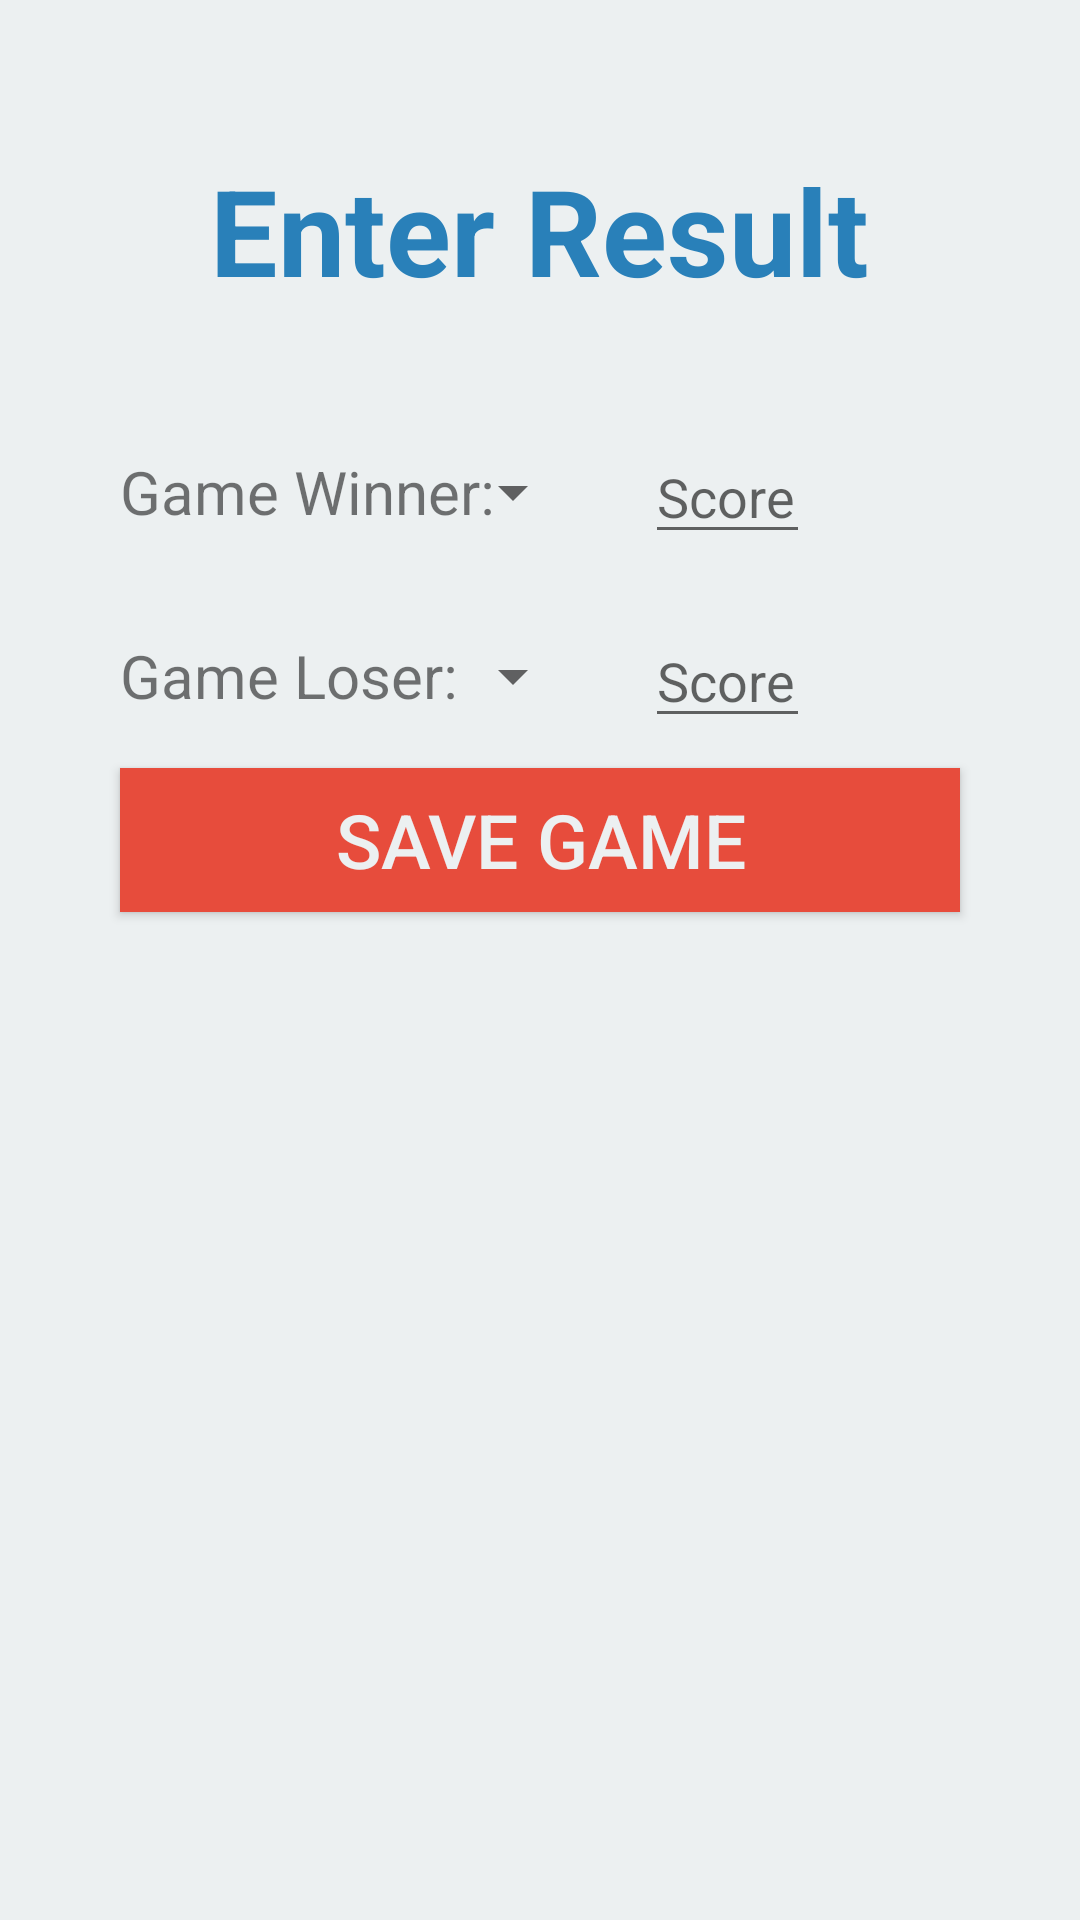

Produce the Android XML layout that renders to this screen, including the resource entries it uses.
<!-- AndroidManifest.xml: application theme AppTheme -->
<!-- res/layout/activity_record_game.xml -->
<?xml version="1.0" encoding="utf-8"?>
<RelativeLayout xmlns:android="http://schemas.android.com/apk/res/android"
    xmlns:tools="http://schemas.android.com/tools"
    android:layout_width="match_parent"
    android:layout_height="match_parent"
    tools:context="xyz.chrisyoung.foos.ui.RecordGameActivity">

    <TextView
        android:layout_width="wrap_content"
        android:layout_height="wrap_content"
        android:text="Enter Result"
        android:id="@+id/headingTextView"
        android:layout_marginTop="50dp"
        android:textSize="40sp"
        android:layout_alignParentTop="true"
        android:layout_centerHorizontal="true"
        android:layout_marginBottom="30dp"
        android:textColor="@color/colorPrimaryDark"
        android:textStyle="bold" />

    <LinearLayout
        android:id="@+id/winnerInfo"
        android:orientation="horizontal"
        android:layout_width="match_parent"
        android:layout_height="wrap_content"
        android:layout_below="@+id/headingTextView"
        android:layout_margin="10dp">

        <TextView
            android:layout_width="130dp"
            android:layout_height="wrap_content"
            android:text="Game Winner:"
            android:id="@+id/winnerLabelTextView"
            android:textSize="20sp"
            android:layout_gravity="center_vertical"
            android:layout_marginLeft="30dp" />

        <Spinner
            android:layout_width="match_parent"
            android:layout_height="wrap_content"
            android:id="@+id/winnerSpinner"
            android:spinnerMode="dropdown"
            android:layout_weight="1"
            android:layout_gravity="center_vertical" />


        <EditText
            android:layout_width="55dp"
            android:layout_height="wrap_content"
            android:inputType="number"
            android:ems="10"
            android:id="@+id/winnerScoreEditText"
            android:hint="Score"
            android:layout_gravity="center"
            android:layout_marginRight="80dp"
            android:layout_marginLeft="20dp" />

    </LinearLayout>

    <LinearLayout
        android:orientation="horizontal"
        android:layout_width="match_parent"
        android:layout_height="wrap_content"
        android:layout_below="@+id/winnerInfo"
        android:layout_margin="10dp"
        android:id="@+id/loserInfo"
        android:layout_marginTop="20dp">

        <TextView
            android:layout_width="130dp"
            android:layout_height="wrap_content"
            android:text="Game Loser:"
            android:id="@+id/loserLabelTextView"
            android:textSize="20sp"
            android:layout_gravity="center_vertical"
            android:layout_marginLeft="30dp" />

        <Spinner
            android:layout_width="match_parent"
            android:layout_height="wrap_content"
            android:id="@+id/loserSpinner"
            android:spinnerMode="dropdown"
            android:layout_weight="1"
            android:layout_gravity="center_vertical" />

        <EditText
            android:layout_width="55dp"
            android:layout_height="wrap_content"
            android:inputType="number"
            android:ems="10"
            android:id="@+id/loserScoreEditText"
            android:hint="Score"
            android:layout_gravity="center"
            android:layout_marginRight="80dp"
            android:layout_marginLeft="20dp" />
    </LinearLayout>

    <Button
        android:layout_width="280dp"
        android:layout_height="wrap_content"
        android:text="Save Game"
        android:id="@+id/saveButton"
        android:layout_below="@+id/loserInfo"
        android:layout_centerHorizontal="true"
        android:background="@color/colorAccent"
        android:textColor="@color/colorPrimaryLight"
        android:textSize="25sp" />

</RelativeLayout>
<!-- resources referenced by this layout -->
<resources>
  <color name="colorAccent">#e74c3c</color>
  <color name="colorPrimaryDark">#2980b9</color>
  <color name="colorPrimaryLight">#ecf0f1</color>
  <style name="AppTheme" parent="Theme.AppCompat.Light.DarkActionBar">
          
          <item name="colorPrimary">@color/colorPrimary</item>
          <item name="colorPrimaryDark">@color/colorPrimaryDark</item>
          <item name="colorAccent">@color/colorAccent</item>
          <item name="android:colorBackground">@color/colorPrimaryLight</item>
      </style>
  <color name="colorPrimary">#3498db</color>
</resources>
